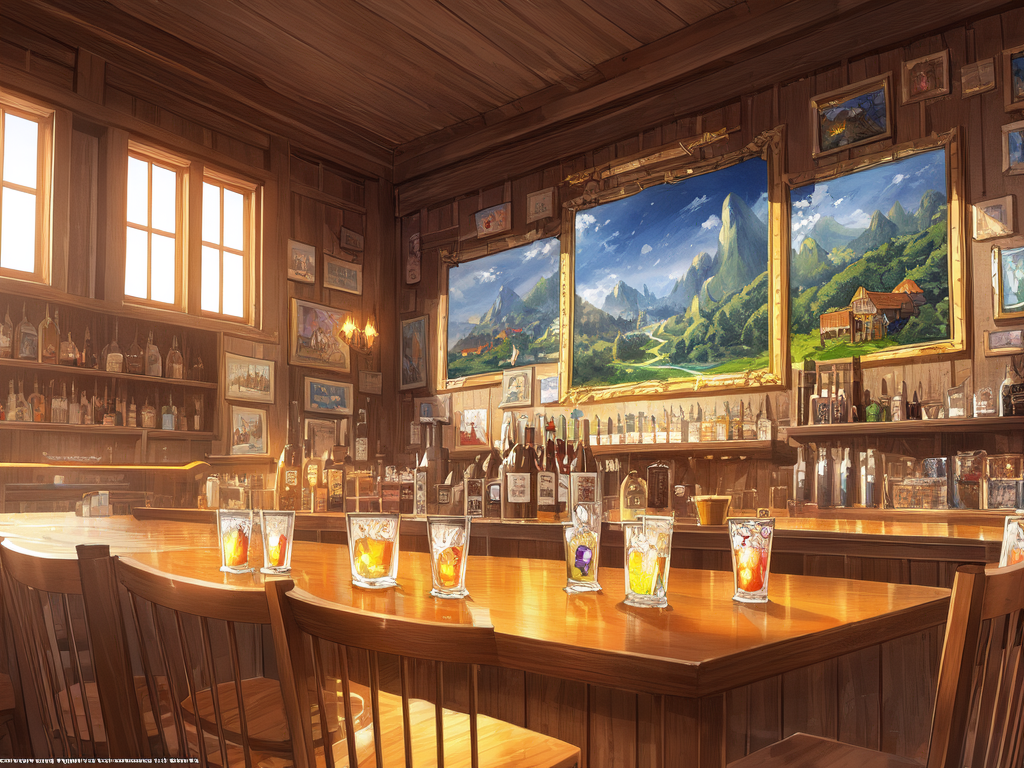
Generation parameters embedded in this image by AUTOMATIC1111 Stable Diffusion web UI or a fork of it (Forge, ...) (PNG 'parameters' text chunk):
m_greg, ((masterpiece)), (((best quality))), ((ultra-detailed)), ((illustration)), (official art), tavern,
Negative prompt: ((((ugly)))), (((duplicate))), ((morbid)), ((mutilated)), (((tranny))), (((trans))), (((trannsexual))), (hermaphrodite), [out of frame], extra fingers, mutated hands, ((poorly drawn hands)), ((poorly drawn face)), (((mutation))), (((deformed))), ((ugly)), blurry, ((bad anatomy)), (((bad proportions))), ((extra limbs)), cloned face, (((disfigured))), out of frame, ugly, extra limbs, (bad anatomy), gross proportions, (malformed limbs), ((missing arms)), ((missing legs)), (((extra arms))), (((extra legs))), mutated hands, (fused fingers), (too many fingers), (((long neck))), lowres, bad anatomy, bad hands, text, error, missing fingers, extra digit, fewer digits, cropped, worst quality, low quality, normal quality, jpeg artifacts, signature, watermark, username, blurry, artist name
Steps: 30, Sampler: DPM++ 2S a Karras, CFG scale: 8, Seed: 4173534657, Size: 1024x768, Model hash: 3d4b8d1d